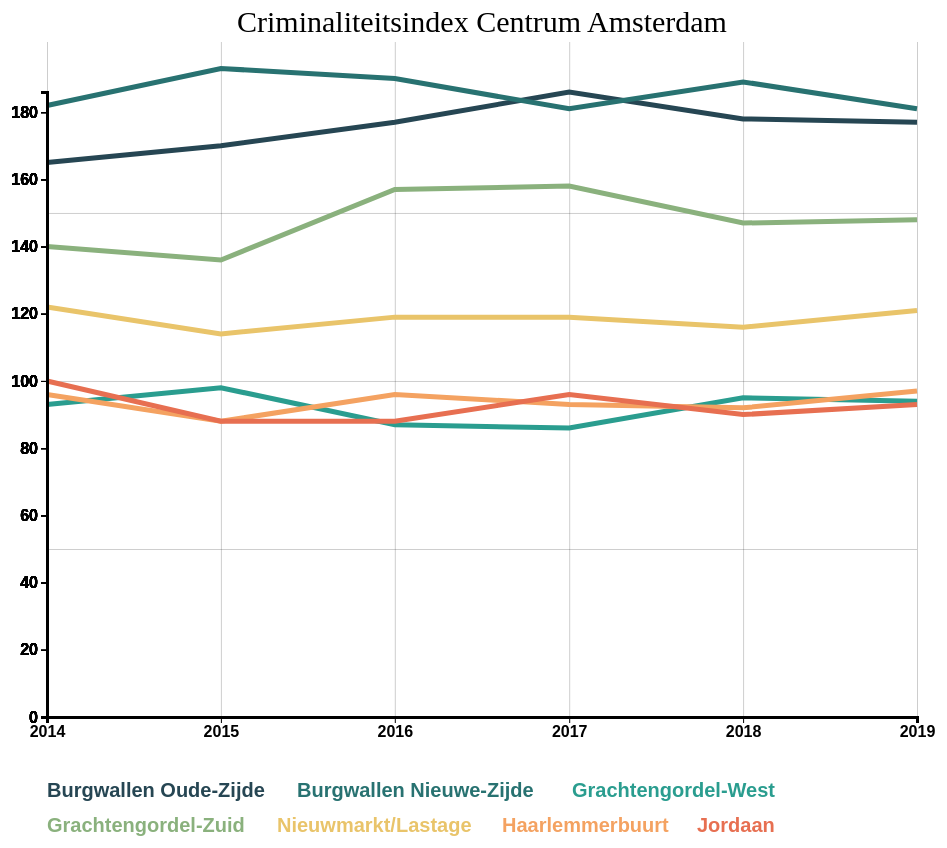
D3 v7 page, settled after 480 driven frames (8 s of simulated time); the page loaded 1 data file(s).


// ── index.js
// De verhoudingen en de margin van de grafiek.
var margin = {top: 50, right: 40, bottom: 125, left: 50},
    width = 960 - margin.left - margin.right,
    height = 850 - margin.top - margin.bottom;
    

// parse het jaar.
var parseTime = d3.timeParse("%y");

// de afmetingen van de assen.
var x = d3.scaleTime().range([0, width]);
var y = d3.scaleLinear().range([height, 50]);


// Het aanmaken van de Burgwallen Oude-Zijde lijn.
var lijn1 = d3.line()
    .x(function(d) { return x(d.date); })
    .y(function(d) { return y(d.burgwallenoudezijde); });

// Het aanmaken van de Burgwallen Nieuwe-Zijde lijn.
var lijn2 = d3.line()
    .x(function(d) { return x(d.date); })
    .y(function(d) { return y(d.burgwallennieuwezijde); });

// Het aanmaken van de Grachtengordel-West lijn.
var lijn3 = d3.line()
    .x(function(d) { return x(d.date); })
    .y(function(d) { return y(d.grachtengordelwest); });

// Het aanmaken van de Grachtengordel-Zuid lijn.
var lijn4 = d3.line()
    .x(function(d) { return x(d.date); })
    .y(function(d) { return y(d.grachtengordelzuid); });

// Het aanmaken van de Nieuwmarkt/Lastage lijn.
var lijn5 = d3.line()
    .x(function(d) { return x(d.date); })
    .y(function(d) { return y(d.nieuwmarktlastage); });

// Het aanmaken van de Haarlemmerbuurt lijn.
var lijn6 = d3.line()
    .x(function(d) { return x(d.date); })
    .y(function(d) { return y(d.haarlemmerbuurt); });

// Het aanmaken van de Jordaan lijn.
var lijn7 = d3.line()
    .x(function(d) { return x(d.date); })
    .y(function(d) { return y(d.jordaan); });



// Een svg toevoegen aan de body.
// Een group toevoegen aan de svg.
// Verplaatst de svg naar linksboven in de pagina.
var svg = d3.select("body").append("svg")
    .attr("width", width + margin.left + margin.right)
    .attr("height", height + margin.top + margin.bottom)
  .append("g")
    .attr("transform",
          "translate(" + margin.left + "," + margin.top + ")");


// Titel line chart
// Hier wordt de titel van de line chart aangemaakt.
  svg.append("text")
        .attr("transform","translate(100,0)")
        .attr("x", 90)
        .attr("y", -10)
        .attr("font-size", "30px")
        .text("Criminaliteitsindex Centrum Amsterdam");



// Gridlijn x as functie aanmaken.
    function xGridlines() {		
        return d3.axisBottom(x)
            .ticks(5)
    }
    
// Gridlijn y as functie aanmaken.
    function yGridlines() {		
        return d3.axisLeft(y)
            .ticks(5)
    }

// Data ophalen uit een csv bestand.
d3.csv("veiligheidsindexAmsterdamCentrum.csv").then(function(data) {

// De data formateren.
  data.forEach(function(d) {
      d.date = parseTime(d.date);
      d.burgwallenoudezijde = +d.burgwallenoudezijde;
      d.burgwallennieuwezijde = +d.burgwallennieuwezijde;
      d.grachtengordelwest = +d.grachtengordelwest;
      d.grachtengordelzuid = +d.grachtengordelzuid;
      d.nieuwmarktlastage = +d.nieuwmarktlastage;
      d.haarlemmerbuurt = +d.haarlemmerbuurt;
      d.jordaan = +d.jordaan;
  });

// De schaal van de range bepalen voor de data.
  x.domain(d3.extent(data, function(d) { return d.date; }));
  y.domain([0, d3.max(data, function(d){ return d.burgwallenoudezijde;})]);


// Gridlijn x as toevoegen.
  svg.append("g")			
      .attr("class", "grid")
      .attr("transform", "translate(0," + height + ")")
      .call(xGridlines()
          .tickSize(-height)
          .tickFormat("")
      )

  // Gridlijn y as toevoegen.
  svg.append("g")			
      .attr("class", "grid")
      .call(yGridlines()
          .tickSize(-width)
          .tickFormat("")
      )


  // Burgwallen Oude-Zijde waarde lijn.
  svg.append("path")
      .data([data])
      .attr("class", "line")
      .attr("id", "bozLijn")
      .attr("d", lijn1);

  // Burgwallen Nieuwe-Zijde waarde lijn.
  svg.append("path")
      .data([data])
      .attr("class", "line")
      .attr("id", "bnzLijn")
      .attr("d", lijn2);

  // Grachtengordel-West waarde lijn.
  svg.append("path")
      .data([data])
      .attr("class", "line")
      .attr("id", "ggwLijn")
      .attr("d", lijn3);

  // Grachtengordel-Zuid waarde lijn.
  svg.append("path")
      .data([data])
      .attr("class", "line")
      .attr("id", "ggzLijn")
      .attr("d", lijn4);

  // Nieuwmarkt/Lastage waarde lijn.
  svg.append("path")
      .data([data])
      .attr("class", "line")
      .attr("id", "nmlLijn")
      .attr("d", lijn5);

  // Haarlemmerbuurt waarde lijn.
  svg.append("path")
      .data([data])
      .attr("class", "line")
      .attr("id", "hlbLijn")
      .attr("d", lijn6);

  // Jordaan waarde lijn.
  svg.append("path")
      .data([data])
      .attr("class", "line")
      .attr("id", "jorLijn")
      .attr("d", lijn7);



  // Toevoegen X as.
  svg.append("g")
      .attr("transform", "translate(0," + height + ")")
      .call(d3.axisBottom(x));

  // Toevoegen Burgwallen Oude-Zijde Y as.
  svg.append("g")
      .attr("class", "bozlijnkleur")
      .call(d3.axisLeft(y));

  // Toevoegen Burgwallen Nieuwe-Zijde Y as.
  svg.append("g")
  .attr("class", "bnzlijnkleur")
  .call(d3.axisLeft(y));

  // Toevoegen Grachtengordel-West Y as.
  svg.append("g")
      .attr("class", "ggwlijnkleur")
      .call(d3.axisLeft(y));

  // Toevoegen Grachtengordel-Zuid Y as.
  svg.append("g")
  .attr("class", "ggzlijnkleur")
  .call(d3.axisLeft(y));

  // Toevoegen Nieuwmarkt/Lastage Y as.
  svg.append("g")
      .attr("class", "nmllijnkleur")
      .call(d3.axisLeft(y));

  // Toevoegen Haarlemmerbuurt Y as.
  svg.append("g")
  .attr("class", "hlblijnkleur")
  .call(d3.axisLeft(y));

  // Toevoegen Jordaan Y as.
  svg.append("g")
      .attr("class", "jorlijnkleur")
      .call(d3.axisLeft(y));



  // Burgwallen Oude Zijde.
  svg.append("text")
     .attr("x", 0)             
     .attr("y", height + margin.top + 30)    
     .attr("class", "legenda")
     .style("fill", "#264653")         
     .on("click", function(){
       // Bepalen of de huidige lijn zichtbaar is.
       var active   = bozLijn.active ? false : true,
       newOpacity = active ? 0 : 1;
       // Verberg of toon de elementen.
       d3.select("#bozLijn").style("opacity", newOpacity);
       // Update of elementen.
       bozLijn.active = active;
     })
     .text("Burgwallen Oude-Zijde");


  // Burgwallen Nieuwe Zijde
  svg.append("text")
     .attr("x", 250)             
     .attr("y", height + margin.top + 30)    
     .attr("class", "legenda")
     .style("fill", "#287271")         
     .on("click", function(){
       // Bepalen of de huidige lijn zichtbaar is.
       var active   = bnzLijn.active ? false : true,
       newOpacity = active ? 0 : 1;
       // Verberg of toon de elementen.
       d3.select("#bnzLijn").style("opacity", newOpacity);
       // Update of elementen.
       bnzLijn.active = active;
     })
     .text("Burgwallen Nieuwe-Zijde");


  // Grachtengordel West
  svg.append("text")
     .attr("x", 525)             
     .attr("y", height + margin.top + 30)    
     .attr("class", "legenda")
     .style("fill", "#2a9d8f")         
     .on("click", function(){
       // Bepalen of de huidige lijn zichtbaar is.
       var active   = ggwLijn.active ? false : true,
       newOpacity = active ? 0 : 1;
       // Verberg of toon de elementen.
       d3.select("#ggwLijn").style("opacity", newOpacity);
       // Update of elementen.
       ggwLijn.active = active;
     })
     .text("Grachtengordel-West");


     // Grachtengordel-Zuid
  svg.append("text")
     .attr("x", 0)             
     .attr("y", height + margin.top + 65)    
     .attr("class", "legenda")
     .style("fill", "#8ab17d")      
     .on("click", function(){
       // Bepalen of de huidige lijn zichtbaar is.
       var active   = ggzLijn.active ? false : true,
       newOpacity = active ? 0 : 1;
       // Verberg of toon de elementen.
       d3.select("#ggzLijn").style("opacity", newOpacity);
       // Update of elementen.
       ggzLijn.active = active;
     })
     .text("Grachtengordel-Zuid");


     // Nieuwmarkt/Lastage
  svg.append("text")
     .attr("x", 230)             
     .attr("y", height + margin.top + 65)    
     .attr("class", "legenda")
     .style("fill", "#e9c46a")         
     .on("click", function(){
       // Bepalen of de huidige lijn zichtbaar is.
       var active   = nmlLijn.active ? false : true,
       newOpacity = active ? 0 : 1;
       // Verberg of toon de elementen.
       d3.select("#nmlLijn").style("opacity", newOpacity);
       // Update of elementen.
       nmlLijn.active = active;
     })
     .text("Nieuwmarkt/Lastage");


     // Haarlemmerbuurt
  svg.append("text")
     .attr("x", 455)             
     .attr("y", height + margin.top + 65)    
     .attr("class", "legenda")
     .style("fill", "#f4a261")         
     .on("click", function(){
       // Bepalen of de huidige lijn zichtbaar is.
       var active   = hlbLijn.active ? false : true,
       newOpacity = active ? 0 : 1;
       // Verberg of toon de elementen.
       d3.select("#hlbLijn").style("opacity", newOpacity);
       // Update of elementen.
       hlbLijn.active = active;
     })
     .text("Haarlemmerbuurt");


     // Jordaan
  svg.append("text")
     .attr("x", 650)             
     .attr("y", height + margin.top + 65)    
     .attr("class", "legenda")
     .style("fill", "#e76f51")         
     .on("click", function(){
       // Bepalen of de huidige lijn zichtbaar is.
       var active   = jorLijn.active ? false : true,
       newOpacity = active ? 0 : 1;
       // Verberg of toon de elementen.
       d3.select("#jorLijn").style("opacity", newOpacity);
       // Update of elementen.
       jorLijn.active = active;
     })
     .text("Jordaan");

});

### data: veiligheidsindexAmsterdamCentrum.csv
date, burgwallenoudezijde, burgwallennieuwezijde, grachtengordelwest, grachtengordelzuid, nieuwmarktlastage, haarlemmerbuurt, jordaan
14, 165, 182, 93, 140, 122, 96, 100
15, 170, 193, 98, 136, 114, 88, 88
16, 177, 190, 87, 157, 119, 96, 88
17, 186, 181, 86, 158, 119, 93, 96
18, 178, 189, 95, 147, 116, 92, 90
19, 177, 181, 94, 148, 121, 97, 93